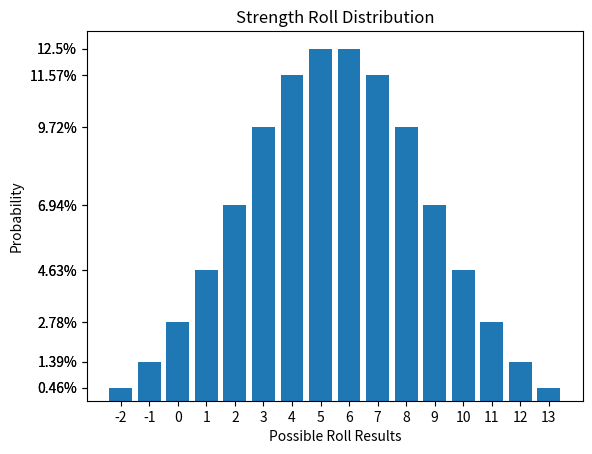

Python code for this plot:
import itertools
import matplotlib.pyplot as plt

class PolyDie:
    def __init__(self, sides):
        self.sides = sides
        self.name = f'd{self.sides}'
        self.avg = (1+self.sides)/2
        
    def __repr__(self):
        return f'{self.name} object'
    
    def get_all_results(self):
        self.results = [i for i in range(self.sides)]
        return self.results
    
    
class Characteristic:
    def __init__(self, name, die_sides, num_of_dice, bonus=0):
        self.name = name
        self.bonus = bonus
        self.initialize_dice(die_sides, num_of_dice)
    
    def __repr__(self):
        return f'{self.name} characteristic object'
    
    def initialize_dice(self, die_sides, num_of_dice):
        self.dice = []
        for i in range(num_of_dice):
            self.dice.append(PolyDie(die_sides))
        self.min_score = num_of_dice + self.bonus
        self.max_score = (len(self.dice) * self.dice[0].sides) + self.bonus
        self.range = range(self.min_score, self.max_score)
        self.avg_score = self.dice[0].avg * num_of_dice
    
    def increment_num_of_dice(self):
        die_sides = self.dice[0].sides
        num_of_dice = len(self.dice) + 1
        self.initialize_dice(die_sides, num_of_dice)
        
    def decrement_num_of_dice(self):
        die_sides = self.dice[0].sides
        num_of_dice = len(self.dice)
        if num_of_dice > 1:
            num_of_dice -= 1
            self.initialize_dice(die_sides, num_of_dice)
        
    def increment_dice_size(self):
        die_sides = self.dice[0].sides
        num_of_dice = len(self.dice)
        if die_sides < 12:
            die_sides += 2
            self.initialize_dice(die_sides, num_of_dice)
        elif die_sides == 12:
            die_sides = 20
            self.initialize_dice(die_sides, num_of_dice)
        else:
            return f'Dice size at maximum!'
        
    def decrement_dice_size(self):
        die_sides = self.dice[0].sides
        num_of_dice = len(self.dice)
        if die_sides == 20:
            die_sides = 12
            self.initialize_dice(die_sides, num_of_dice)
        elif die_sides > 2:
            die_sides -= 2
            self.initialize_dice(die_sides, num_of_dice)
        else:
            return f'Dice size at minimum!'
        
    def increment_bonus(self):
        die_sides = self.dice[0].sides
        num_of_dice = len(self.dice)
        self.bonus += 1
        self.initialize_dice(die_sides, num_of_dice)
        
    def decrement_bonus(self):
        die_sides = self.dice[0].sides
        num_of_dice = len(self.dice)
        self.bonus -= 1
        self.initialize_dice(die_sides, num_of_dice)
    
    def total_outcome_distribution(self):
        outcome_distribution = [0 for i in range(len(self.dice), (len(self.dice) * self.dice[0].sides) + 1)]
        individual_outcomes = [die.get_all_results() for die in self.dice]
        for i in itertools.product(*individual_outcomes):
            outcome_distribution[sum(i)] += 1
        # print(outcome_distribution)
        outcome_distribution_percentage = [round((num/sum(outcome_distribution) * 100), 2) for num in outcome_distribution]
        # print(outcome_distribution_percentage)
        return outcome_distribution_percentage

    
    
class RacialProfile:
    def __init__(self, name='Human'):
        self.name = name
        self.strength = Characteristic('Strength', 6, 3)
        self.dexterity = Characteristic('Dexterity', 6, 3)
        self.constitution = Characteristic('Constitution', 6, 3)
        self.size = Characteristic('Size', 6, 2, 6)
        self.intelligence = Characteristic('Intelligence', 6, 2, 6)
        self.wisdom = Characteristic('Wisdom', 6, 3)
        self.charisma = Characteristic('Charisma', 6, 3)
        self.power = Characteristic('Power', 6, 3)
        
    def __repr__(self):
        return f'{self.name} profile object'
        

test = RacialProfile()

print(test.strength.dice)

test.strength.decrement_bonus()
test.strength.decrement_bonus()
test.strength.decrement_bonus()
test.strength.decrement_bonus()
test.strength.decrement_bonus()

x = [i for i in range(test.strength.min_score, test.strength.max_score + 1)]
x_labels = [str(x) for x in x]
y = test.strength.total_outcome_distribution()
num_bins = len(x)
y_labels = [f'{num}%' for num in y]
y_ticks = [num for num in y]

plt.bar(x, y, tick_label=x_labels)

plt.title('Strength Roll Distribution')
# plt.legend()

plt.xlabel('Possible Roll Results')
plt.ylabel('Probability')

plt.yticks(y_ticks, y_labels)

plt.show()